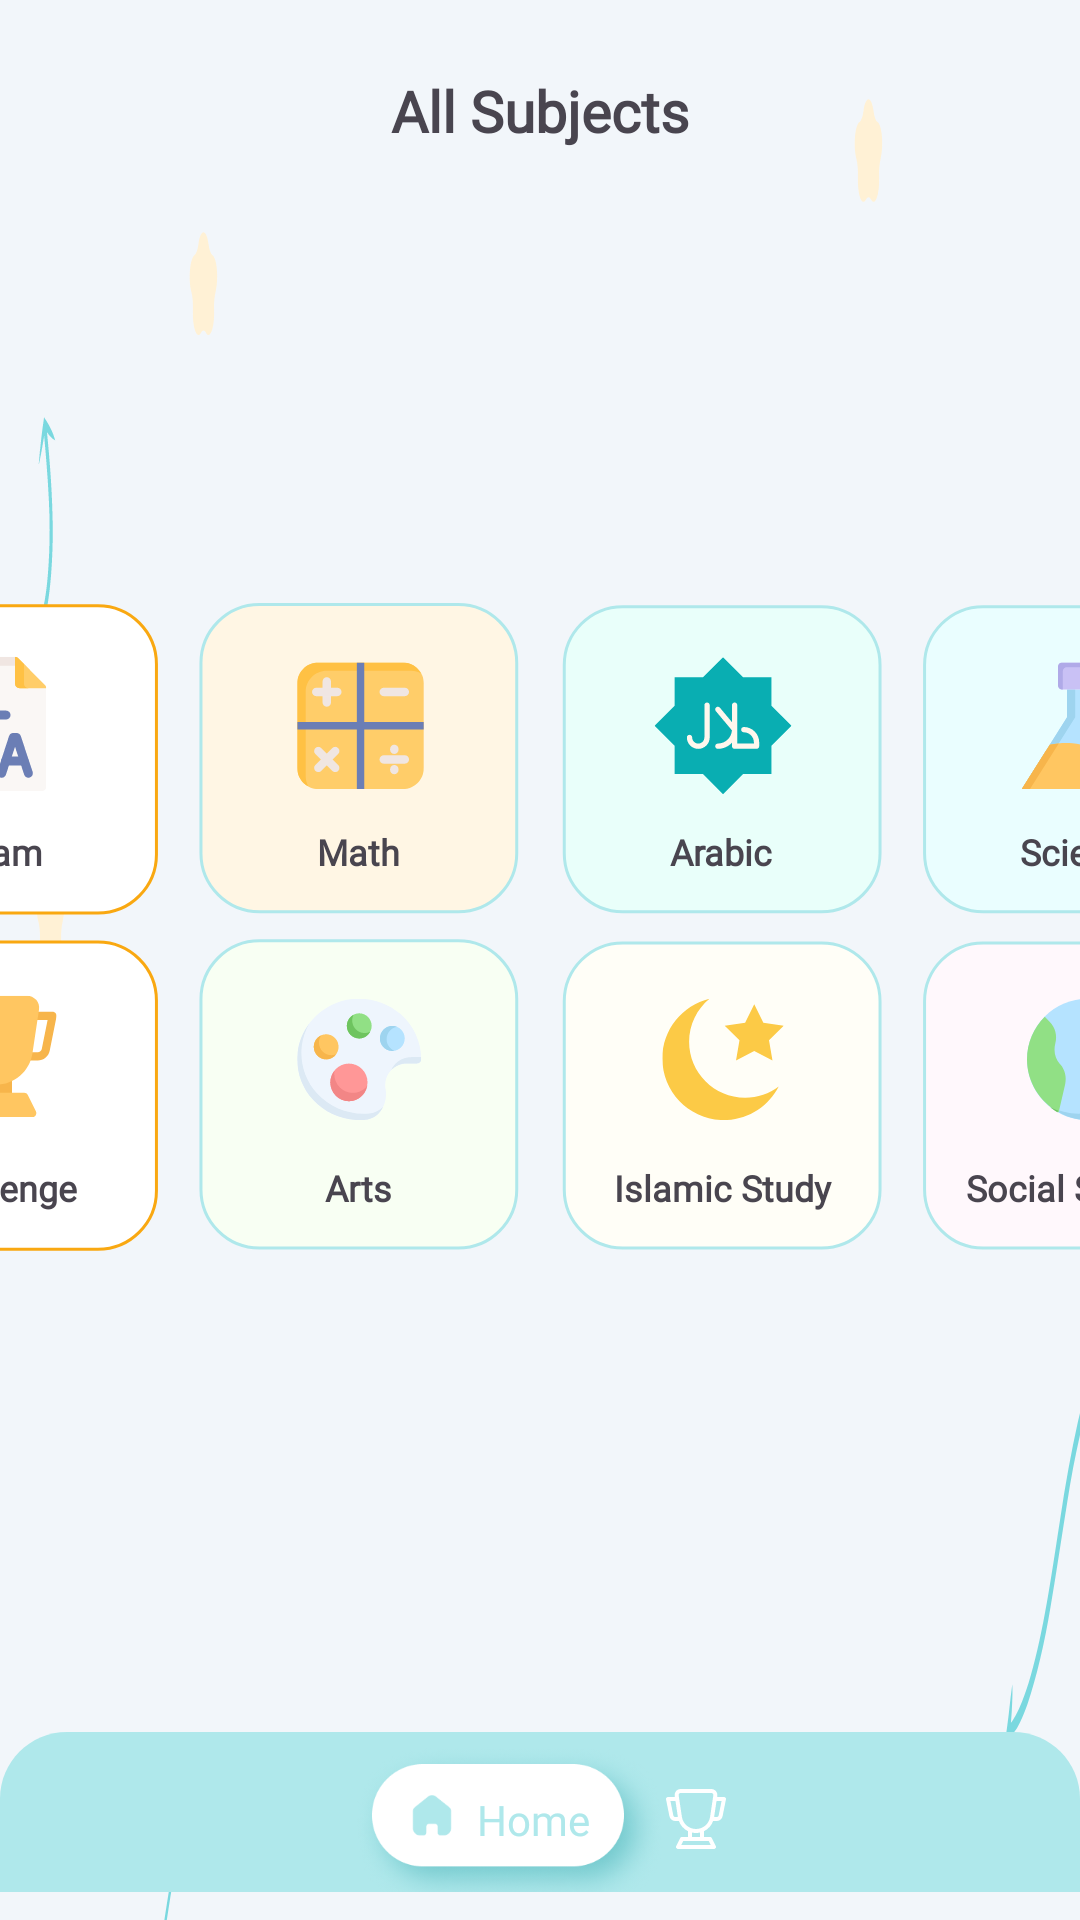

Here is an Android app screen rendered from its layout file. Give the layout XML and the strings, colors and styles it references.
<!-- AndroidManifest.xml: application theme Theme.KidsLearningApp -->
<!-- res/layout/fragment_subjects.xml -->
<?xml version="1.0" encoding="utf-8"?>
<androidx.constraintlayout.widget.ConstraintLayout xmlns:android="http://schemas.android.com/apk/res/android"
    xmlns:app="http://schemas.android.com/apk/res-auto"
    xmlns:tools="http://schemas.android.com/tools"
    android:layout_width="match_parent"
    android:layout_height="match_parent"
    android:background="@drawable/icon_background"
    tools:context=".ui.subjects.SubjectsFragment">


    <TextView
        android:id="@+id/textView16"
        android:layout_width="wrap_content"
        android:layout_height="wrap_content"
        android:fontFamily="@font/poppins"
        android:text="@string/home"
        android:textColor="@color/blue"
        android:translationZ="1dp"
        app:layout_constraintBottom_toBottomOf="@+id/imageView3"
        app:layout_constraintEnd_toStartOf="@+id/btnChallengeScreen"
        app:layout_constraintHorizontal_bias="0.62"
        app:layout_constraintStart_toStartOf="@+id/imageView3"
        app:layout_constraintTop_toTopOf="@+id/imageView3" />

    <ImageView
        android:id="@+id/imageView2"
        android:layout_width="wrap_content"
        android:layout_height="wrap_content"
        android:src="@drawable/icon_button_blue"
        app:layout_constraintBottom_toBottomOf="parent"
        app:layout_constraintEnd_toEndOf="parent"
        app:layout_constraintStart_toStartOf="parent" />

    <ImageView
        android:id="@+id/imageView3"
        android:layout_width="wrap_content"
        android:layout_height="wrap_content"
        android:src="@drawable/icon_button_home_true"
        app:layout_constraintBottom_toBottomOf="@+id/imageView2"
        app:layout_constraintEnd_toStartOf="@+id/btnChallengeScreen"
        app:layout_constraintHorizontal_bias="0.5"
        app:layout_constraintHorizontal_chainStyle="packed"
        app:layout_constraintStart_toStartOf="@+id/imageView2"
        app:layout_constraintTop_toTopOf="@+id/imageView2"
        app:layout_constraintVertical_bias="0.6" />

    <ImageView
        android:id="@+id/btnChallengeScreen"
        android:layout_width="wrap_content"
        android:layout_height="wrap_content"
        android:src="@drawable/icon_challenge_false"
        app:layout_constraintBottom_toBottomOf="@+id/imageView3"
        app:layout_constraintEnd_toEndOf="@+id/imageView2"
        app:layout_constraintHorizontal_bias="0.5"
        app:layout_constraintStart_toEndOf="@+id/imageView3"
        app:layout_constraintTop_toTopOf="@+id/imageView3" />

    <ImageView
        android:id="@+id/btnExam"
        android:layout_width="wrap_content"
        android:layout_height="wrap_content"
        android:layout_marginBottom="8dp"
        android:src="@drawable/icon_card_exam"
        app:layout_constraintBottom_toTopOf="@+id/btnChallenge"
        app:layout_constraintEnd_toStartOf="@+id/btnMath"
        app:layout_constraintHorizontal_bias="0.5"
        app:layout_constraintHorizontal_chainStyle="packed"
        app:layout_constraintStart_toStartOf="parent"
        app:layout_constraintTop_toBottomOf="@+id/textView"
        app:layout_constraintVertical_chainStyle="packed" />

    <ImageView
        android:id="@+id/btnMath"
        android:layout_width="wrap_content"
        android:layout_height="wrap_content"
        android:layout_marginStart="13dp"
        android:layout_marginEnd="13dp"
        android:src="@drawable/icon_card_math"
        app:layout_constraintEnd_toStartOf="@+id/btnArabic"
        app:layout_constraintHorizontal_bias="0.5"
        app:layout_constraintStart_toEndOf="@+id/btnExam"
        app:layout_constraintTop_toTopOf="@+id/btnExam" />

    <ImageView
        android:id="@+id/btnArabic"
        android:layout_width="wrap_content"
        android:layout_height="wrap_content"
        android:layout_marginEnd="13dp"
        android:src="@drawable/icon_card_arabic"
        app:layout_constraintEnd_toStartOf="@+id/btnScince"
        app:layout_constraintHorizontal_bias="0.5"
        app:layout_constraintStart_toEndOf="@+id/btnMath"
        app:layout_constraintTop_toTopOf="@+id/btnMath" />

    <ImageView
        android:id="@+id/btnScince"
        android:layout_width="wrap_content"
        android:layout_height="wrap_content"
        android:src="@drawable/icon_card_science"
        app:layout_constraintEnd_toEndOf="parent"
        app:layout_constraintHorizontal_bias="0.5"
        app:layout_constraintStart_toEndOf="@+id/btnArabic"
        app:layout_constraintTop_toTopOf="@+id/btnArabic" />

    <ImageView
        android:id="@+id/btnChallenge"
        android:layout_width="wrap_content"
        android:layout_height="wrap_content"
        android:src="@drawable/icon_card_challenge"
        app:layout_constraintBottom_toTopOf="@+id/imageView2"
        app:layout_constraintEnd_toStartOf="@+id/btnArts"
        app:layout_constraintHorizontal_bias="0.5"
        app:layout_constraintHorizontal_chainStyle="packed"
        app:layout_constraintStart_toStartOf="parent"
        app:layout_constraintTop_toBottomOf="@+id/btnExam" />

    <ImageView
        android:id="@+id/btnArts"
        android:layout_width="wrap_content"
        android:layout_height="wrap_content"
        android:layout_marginStart="13dp"
        android:layout_marginEnd="13dp"
        android:src="@drawable/icon_card_arts"
        app:layout_constraintBottom_toBottomOf="@+id/btnChallenge"
        app:layout_constraintEnd_toStartOf="@+id/btnIslamicStudy"
        app:layout_constraintHorizontal_bias="0.5"
        app:layout_constraintStart_toEndOf="@+id/btnChallenge" />

    <ImageView
        android:id="@+id/btnIslamicStudy"
        android:layout_width="wrap_content"
        android:layout_height="wrap_content"
        android:layout_marginEnd="13dp"
        android:src="@drawable/icon_card_islamic_study"
        app:layout_constraintBottom_toBottomOf="@+id/btnArts"
        app:layout_constraintEnd_toStartOf="@+id/btnSocialScince"
        app:layout_constraintHorizontal_bias="0.5"
        app:layout_constraintStart_toEndOf="@+id/btnArts" />

    <ImageView
        android:id="@+id/btnSocialScince"
        android:layout_width="wrap_content"
        android:layout_height="wrap_content"
        android:src="@drawable/icon_card_social_science"
        app:layout_constraintBottom_toBottomOf="@+id/btnIslamicStudy"
        app:layout_constraintEnd_toEndOf="parent"
        app:layout_constraintHorizontal_bias="0.5"
        app:layout_constraintStart_toEndOf="@+id/btnIslamicStudy" />

    <TextView
        android:id="@+id/textView"
        android:layout_width="wrap_content"
        android:layout_height="wrap_content"
        android:layout_marginTop="24dp"
        android:fontFamily="@font/candy_beans"
        android:text="@string/all_subjects"
        android:textSize="19sp"
        android:textStyle="bold"
        app:layout_constraintEnd_toEndOf="parent"
        app:layout_constraintStart_toStartOf="parent"
        app:layout_constraintTop_toTopOf="parent" />

    <TextView
        android:id="@+id/textView3"
        android:layout_width="wrap_content"
        android:layout_height="wrap_content"
        android:layout_marginBottom="13dp"
        android:fontFamily="@font/candy_beans"
        android:text="@string/exam"
        android:textSize="12sp"
        android:textStyle="bold"
        app:layout_constraintBottom_toBottomOf="@+id/btnExam"
        app:layout_constraintEnd_toEndOf="@+id/btnExam"
        app:layout_constraintStart_toStartOf="@+id/btnExam" />

    <TextView
        android:id="@+id/textView7"
        android:layout_width="wrap_content"
        android:layout_height="wrap_content"
        android:layout_marginBottom="13dp"
        android:fontFamily="@font/candy_beans"
        android:text="@string/challenge"
        android:textSize="12sp"
        android:textStyle="bold"
        app:layout_constraintBottom_toBottomOf="@+id/btnChallenge"
        app:layout_constraintEnd_toEndOf="@+id/btnChallenge"
        app:layout_constraintStart_toStartOf="@+id/btnChallenge" />

    <TextView
        android:id="@+id/textView8"
        android:layout_width="wrap_content"
        android:layout_height="wrap_content"
        android:layout_marginBottom="13dp"
        android:fontFamily="@font/candy_beans"
        android:text="@string/arts"
        android:textSize="12sp"
        android:textStyle="bold"
        app:layout_constraintBottom_toBottomOf="@+id/btnChallenge"
        app:layout_constraintEnd_toEndOf="@+id/btnArts"
        app:layout_constraintStart_toStartOf="@+id/btnArts" />

    <TextView
        android:id="@+id/textView9"
        android:layout_width="0dp"
        android:layout_height="wrap_content"
        android:layout_marginBottom="13dp"
        android:fontFamily="@font/candy_beans"
        android:gravity="center"
        android:text="@string/islamic_study"
        android:textSize="12sp"
        android:textStyle="bold"
        app:layout_constraintBottom_toBottomOf="@+id/btnChallenge"
        app:layout_constraintEnd_toEndOf="@+id/btnIslamicStudy"
        app:layout_constraintStart_toStartOf="@+id/btnIslamicStudy" />

    <TextView
        android:id="@+id/textView10"
        android:layout_width="0dp"
        android:layout_height="wrap_content"
        android:layout_marginBottom="13dp"
        android:fontFamily="@font/candy_beans"
        android:gravity="center"
        android:text="@string/social_science"
        android:textSize="12sp"
        android:textStyle="bold"
        app:layout_constraintBottom_toBottomOf="@+id/btnChallenge"
        app:layout_constraintEnd_toEndOf="@+id/btnSocialScince"
        app:layout_constraintStart_toStartOf="@+id/btnSocialScince" />

    <TextView
        android:id="@+id/textView4"
        android:layout_width="wrap_content"
        android:layout_height="wrap_content"
        android:layout_marginBottom="13dp"
        android:fontFamily="@font/candy_beans"
        android:text="@string/math"
        android:textSize="12sp"
        android:textStyle="bold"
        app:layout_constraintBottom_toBottomOf="@+id/btnExam"
        app:layout_constraintEnd_toEndOf="@+id/btnMath"
        app:layout_constraintStart_toStartOf="@+id/btnMath" />

    <TextView
        android:id="@+id/textView5"
        android:layout_width="wrap_content"
        android:layout_height="wrap_content"
        android:layout_marginBottom="13dp"
        android:fontFamily="@font/candy_beans"
        android:text="@string/arabic"
        android:textSize="12sp"
        android:textStyle="bold"
        app:layout_constraintBottom_toBottomOf="@+id/btnExam"
        app:layout_constraintEnd_toEndOf="@+id/btnArabic"
        app:layout_constraintStart_toStartOf="@+id/btnArabic" />

    <TextView
        android:id="@+id/textView6"
        android:layout_width="wrap_content"
        android:layout_height="wrap_content"
        android:layout_marginBottom="13dp"
        android:fontFamily="@font/candy_beans"
        android:text="@string/science"
        android:textSize="12sp"
        android:textStyle="bold"
        app:layout_constraintBottom_toBottomOf="@+id/btnExam"
        app:layout_constraintEnd_toEndOf="@+id/btnScince"
        app:layout_constraintStart_toStartOf="@+id/btnScince" />

</androidx.constraintlayout.widget.ConstraintLayout>
<!-- resources referenced by this layout -->
<resources>
  <color name="blue">#AFE8EB</color>
  <!-- drawable icon_button_blue (drawable) -->
  <vector xmlns:android="http://schemas.android.com/apk/res/android"
      android:width="484dp"
      android:height="72dp"
      android:viewportWidth="484"
      android:viewportHeight="72">
    <path
        android:pathData="M0,30C0,13.43 13.43,0 30,0H454C470.57,0 484,13.43 484,30V82H0V30Z"
        android:fillColor="#AFE8EB"/>
  </vector>
  <!-- drawable icon_card_islamic_study (drawable) -->
  <vector xmlns:android="http://schemas.android.com/apk/res/android"
      android:width="108dp"
      android:height="104dp"
      android:viewportWidth="108"
      android:viewportHeight="104">
    <path
        android:strokeWidth="1"
        android:pathData="M20.92,1.3L87.18,1.3A19.5,19.5 0,0 1,106.68 20.8L106.68,83.5A19.5,19.5 0,0 1,87.18 103L20.92,103A19.5,19.5 0,0 1,1.42 83.5L1.42,20.8A19.5,19.5 0,0 1,20.92 1.3z"
        android:fillColor="#FFFEF7"
        android:strokeColor="#AFE8EB"/>
    <group>
      <clip-path
          android:pathData="M34.11,19.89h40.47v40.47h-40.47z"/>
      <path
          android:pathData="M61.69,52.93C51.39,52.93 43.04,44.58 43.04,34.28C43.04,28.49 45.68,23.31 49.82,19.89C40.81,22.06 34.11,30.16 34.11,39.84C34.11,51.17 43.3,60.36 54.63,60.36C62.61,60.36 69.51,55.81 72.91,49.17C69.79,51.53 65.9,52.93 61.69,52.93Z"
          android:fillColor="#FCCA46"/>
      <path
          android:pathData="M64.75,21.79L67.79,27.95L74.58,28.94L69.67,33.73L70.83,40.5L64.75,37.3L58.67,40.5L59.83,33.73L54.91,28.94L61.71,27.95L64.75,21.79Z"
          android:fillColor="#FCCA46"/>
    </group>
  </vector>
  <!-- drawable icon_challenge_false (drawable) -->
  <vector xmlns:android="http://schemas.android.com/apk/res/android"
      android:width="20dp"
      android:height="20dp"
      android:viewportWidth="20"
      android:viewportHeight="20">
    <group>
      <clip-path
          android:pathData="M0,0h20v20h-20z"/>
      <path
          android:pathData="M19.847,2.913C19.72,2.76 19.533,2.667 19.333,2.667H17.04L17.093,2.3C17.18,1.727 17.013,1.14 16.633,0.7C16.253,0.26 15.7,0.007 15.12,0.007H4.88C4.3,0.007 3.747,0.26 3.367,0.7C2.987,1.14 2.82,1.727 2.907,2.3L2.96,2.667H0.667C0.467,2.667 0.28,2.753 0.153,2.913C0.027,3.073 -0.027,3.267 0.013,3.467L1.133,9.06C1.32,9.993 2.147,10.667 3.093,10.667H4.287C4.833,12.173 5.933,13.38 7.333,14.06V16H5.333C5.08,16 4.847,16.14 4.74,16.367L3.407,19.033C3.307,19.24 3.313,19.487 3.433,19.68C3.553,19.873 3.767,19.993 4,19.993H16C16.233,19.993 16.447,19.873 16.567,19.68C16.687,19.487 16.7,19.24 16.593,19.033L15.26,16.367C15.147,16.14 14.913,16 14.667,16H12.667V14.06C14.073,13.38 15.173,12.173 15.713,10.667H16.907C17.86,10.667 18.68,9.993 18.867,9.06L19.987,3.467C20.027,3.273 19.973,3.067 19.847,2.913ZM2.44,8.8L1.48,4H3.16L3.96,9.333H3.093C2.773,9.333 2.5,9.107 2.44,8.8ZM14.92,18.667H5.08L5.747,17.333H14.253L14.92,18.667ZM11.333,16H8.667V14.513C9.1,14.607 9.54,14.667 10,14.667C10.46,14.667 10.9,14.613 11.333,14.513V16ZM10,13.333C7.627,13.333 5.653,11.633 5.3,9.287L4.22,2.1C4.193,1.907 4.247,1.713 4.373,1.567C4.5,1.42 4.68,1.333 4.88,1.333H15.12C15.32,1.333 15.493,1.413 15.627,1.567C15.753,1.713 15.813,1.907 15.78,2.1L14.7,9.287C14.347,11.633 12.373,13.333 10,13.333ZM17.56,8.8C17.5,9.113 17.22,9.333 16.907,9.333H16.04L16.84,4H18.52L17.56,8.8Z"
          android:fillColor="#ffffff"/>
    </group>
  </vector>
  <string name="all_subjects">All Subjects</string>
  <string name="arabic">Arabic</string>
  <string name="arts">Arts</string>
  <string name="challenge">Challenge</string>
  <string name="exam">Exam</string>
  <string name="home">Home</string>
  <string name="islamic_study">Islamic Study</string>
  <string name="math">Math</string>
  <string name="science">Science</string>
  <string name="social_science">Social Science</string>
  <style name="Theme.KidsLearningApp" parent="Base.Theme.KidsLearningApp" />
  <style name="Base.Theme.KidsLearningApp" parent="Theme.Material3.DayNight.NoActionBar">
          <item name="android:windowFullscreen">true</item>
          
          
      </style>
</resources>
